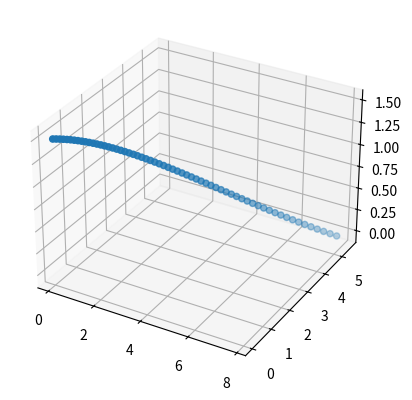

This chart was generated by the following Python code:
from mpl_toolkits import mplot3d
import numpy as np
import matplotlib.pyplot as plt

#Disc parameters
d=0.1 #diameter (m)
A=np.pi*d*d/4 #planform area (m^2)
m=0.2 #mass (kg)

#environmental parameters
p=1.225 #air density (kg/m^3)
dt=0.01 #change in time (s)
t=0 #time (s)
g=9.809 #acceleration due to gravity

# positions
x=0 # distance in the forward direction
xarray=[]
y=0 # distance side to side
yarray=[]
z=1.5 # distance up and down
zarray=[]

#angles (all in radians)
anglevtheta=0 #angle of velocity around x/y plane (earth frame)
anglevphi=0 #elevation angle of velocity (deviation up from horizontal) (earth frame)

discaxistheta=0 #measured with respect to anglev (x/y plane)(precession angles)(wind frame)
discaxisphi=5/180*np.pi #measured with respect to anglev (vertical deviation)(precession angles)(wind frame)

angleroll=0 #measures the roll side to side of the disc with respect to the direction of velocity of the disc (aviation angles)(wind frame)
anglepitch=0 #measures the pitch of the disk fore and back with respect to the direction of the velocity of the disc. ***AKA AOA*** (aviation angles)(wind frame)

#other angular stuff
vangular=15 #angular velocity of disc in Hz (body frame)
precession=0 #rate of precession per second. likely in degrees. (wind frame)

#Coefficients
Cl0=0.2
Cla=1.89 #coefficient for use in lift (dependent on aoa)
Cl=0
def getCl (Cl0,Cla,anglepitch):
	Cl=(Cl0+(Cla*anglepitch)) #constant lift coeff
	return(Cl)
Cd0=0.83
Cda=0.83 #coefficient for use in drag (dependent on aoa)
Cd=0
def getCd (Cd0,Cda,anglepitch):
	Cd=(Cd0+(Cda*anglepitch*anglepitch)) #constant drag coeff
	return(Cd)
Cr=0.012 #constant roll coeff
#***Cra=0 #coefficient for use in roll (dependent on anglephi probably**)

# velocities
vx=10
vy=5
vz=0
vmag=0 #magnitude of velocity

#accelerations
ax=0
ay=0
az=0

Grav=0
Lift=0
Liftup=0
Liftside=0
Drag=0

#Accelerations
def getxAcceleration (Drag,anglevphi,anglevtheta,Liftup,Liftside,m):
	ax=((Drag*(-np.cos(anglevphi)*np.cos(anglevtheta))+(Liftup*(np.cos(anglevphi)*np.cos(anglevtheta))))+(Liftside*(np.sin(anglevtheta))))/m
	return(ax)
def getyAcceleration (Drag,anglevtheta,anglevphi,Liftup,Liftside,m):
	ay=((Drag*(-np.cos(anglevphi)*np.sin(anglevtheta)))+(Liftup*(-np.cos(anglevphi)*np.sin(anglevtheta)))+(Liftside*(np.cos(anglevtheta))))/m
	return(ay)
def getzAcceleration (Drag,anglevphi,Liftup,Grav,m):
	az=((Drag*(-np.cos(anglevphi)))+(Liftup*(np.sin(anglevphi)))-(Grav))/m
	return(az)

#Velocities
def getxVelocity (ax,vx):
	vx=vx+ax*dt
	return(vx)
def getyVelocity (ay,vy):
	vy=vy+ay*dt
	return(vy)
def getzVelocity (az,vz):
	vz=vz+az*dt
	return(vz)
def getVelocityMagnitude (vx,vy,vz):
	vmag=np.sqrt((vx*vx)+(vy*vy)+(vz*vz)) #velocity magnitude = sqrt(vx^2+vy^2+vz^2)
	return (vmag)
#Positions
def getxPosition (vx,x):
	x=x+vx*dt
	return(x)
def getyPosition (vy,y):
	y=y+vy*dt
	return(y)
def getzPosition (vz,z):
	z=z+vz*dt
	return(z)

#Coefficients
def getCoeffLift (Cl,Cl0,Cla,anglepitch):
	Cl=Cl0+Cla*anglepitch
	return(Cl)
def getCoeffDrag (Cd,Cd0,Cda,anglepitch):
	Cd=Cd0+Cda*anglepitch*anglepitch
	return(Cd)

#Forces
def getGravity (g,m):
	Grav=m*g
	return(Grav)
def getLift (Cl,A,p,vmag):
	Lift=(Cl*A*p*vmag*vmag)/2
	return (Lift)
def getLiftup(Lift,angleroll,Liftup):
	Liftup=Lift*(np.cos(angleroll))
	return (Liftup)
def getLiftside(Lift,angleroll,Liftside):
	Liftside=Lift*(np.sin(angleroll))
	return(Liftside)
def getDrag (Cd,A,p,vmag):
	Drag=(Cd*A*p*vmag*vmag)/2
	return (Drag)

#AngularChanges
def getPrecession (p,vmag,A,Cra,m,d,vangular):
	precession=(p*vmag*vmag*A*Cra)/(m*d/2*vangular)
	return (precession)
def getPolarTheta (discaxistheta,precession):
	discaxistheta=discaxistheta+precession*dt
	return(discaxistheta)
def getAnglePitch (discaxistheta,discaxisphi,anglepitch):
	anglepitch=(np.pi/2)-(np.arctan(np.cos(discaxistheta)*np.tan(discaxisphi)))
	return(anglepitch)
def getAngleRoll (discaxistheta,discaxisphi,angleroll):
	angleroll=(np.pi/2)-(np.arctan(np.sin(discaxistheta)*np.tan(discaxisphi)))
	return(angleroll)
def getAngleVelocityTheta (vx,vy):
	anglevtheta=(np.arctan(vy/vx))
	return(anglevtheta)
def getAngleVelocityPhi (vz,vmag):
	anglevphi=(np.arccos(vz/vmag))
	return(anglevphi)

while z>0: #main loop
	vmag=(getVelocityMagnitude (vx,vy,vz)) #update magnitude of velocity
	anglevtheta=(getAngleVelocityTheta (vx,vy))
	anglevphi=(getAngleVelocityPhi (vz,vmag))
	precession=(getPrecession(p,vmag,A,Cr,m,d,vangular)) #update precession rate
	discaxistheta=(getPolarTheta (discaxistheta,precession)) #update angle of precession of disc
	anglepitch=(getAnglePitch (discaxistheta,discaxisphi,anglepitch))
	angleroll=(getAngleRoll (discaxistheta,discaxisphi,angleroll))
	Cd=getCd(Cd0,Cda,anglepitch)
	Cl=getCl(Cl0,Cla,anglepitch)

	Drag=getDrag (Cd,A,p,vmag)
	Grav=getGravity (g,m)
	Lift=getLift (Cl,A,p,vmag)
	Liftup=getLiftup(Lift,angleroll,Liftup)
	Liftside=getLiftside(Lift,angleroll,Liftside)

	ax=getxAcceleration (Drag,anglevphi,anglevtheta,Liftup,Liftside,m)
	ay=getyAcceleration (Drag,anglevtheta,anglevphi,Liftup,Liftside,m)
	az=getzAcceleration (Drag,anglevphi,Liftup,Grav,m)

	vx=getxVelocity (ax,vx)
	vy=getyVelocity (ay,vy)
	vz=getzVelocity (az,vz)
	
	x=getxPosition (vx,x)
	xarray.append(x)
	y=getyPosition (vy,y)
	yarray.append(y)
	z=getzPosition (vz,z)
	zarray.append(z)

#Sets 3d plane
fig= plt.figure()
axis=plt.axes(projection="3d")
#plots points on 3d plane using the three arrays from above
#Remember to add colour changing points to make the graph nicer
axis.scatter3D(xarray,yarray,zarray,);
plt.show()

